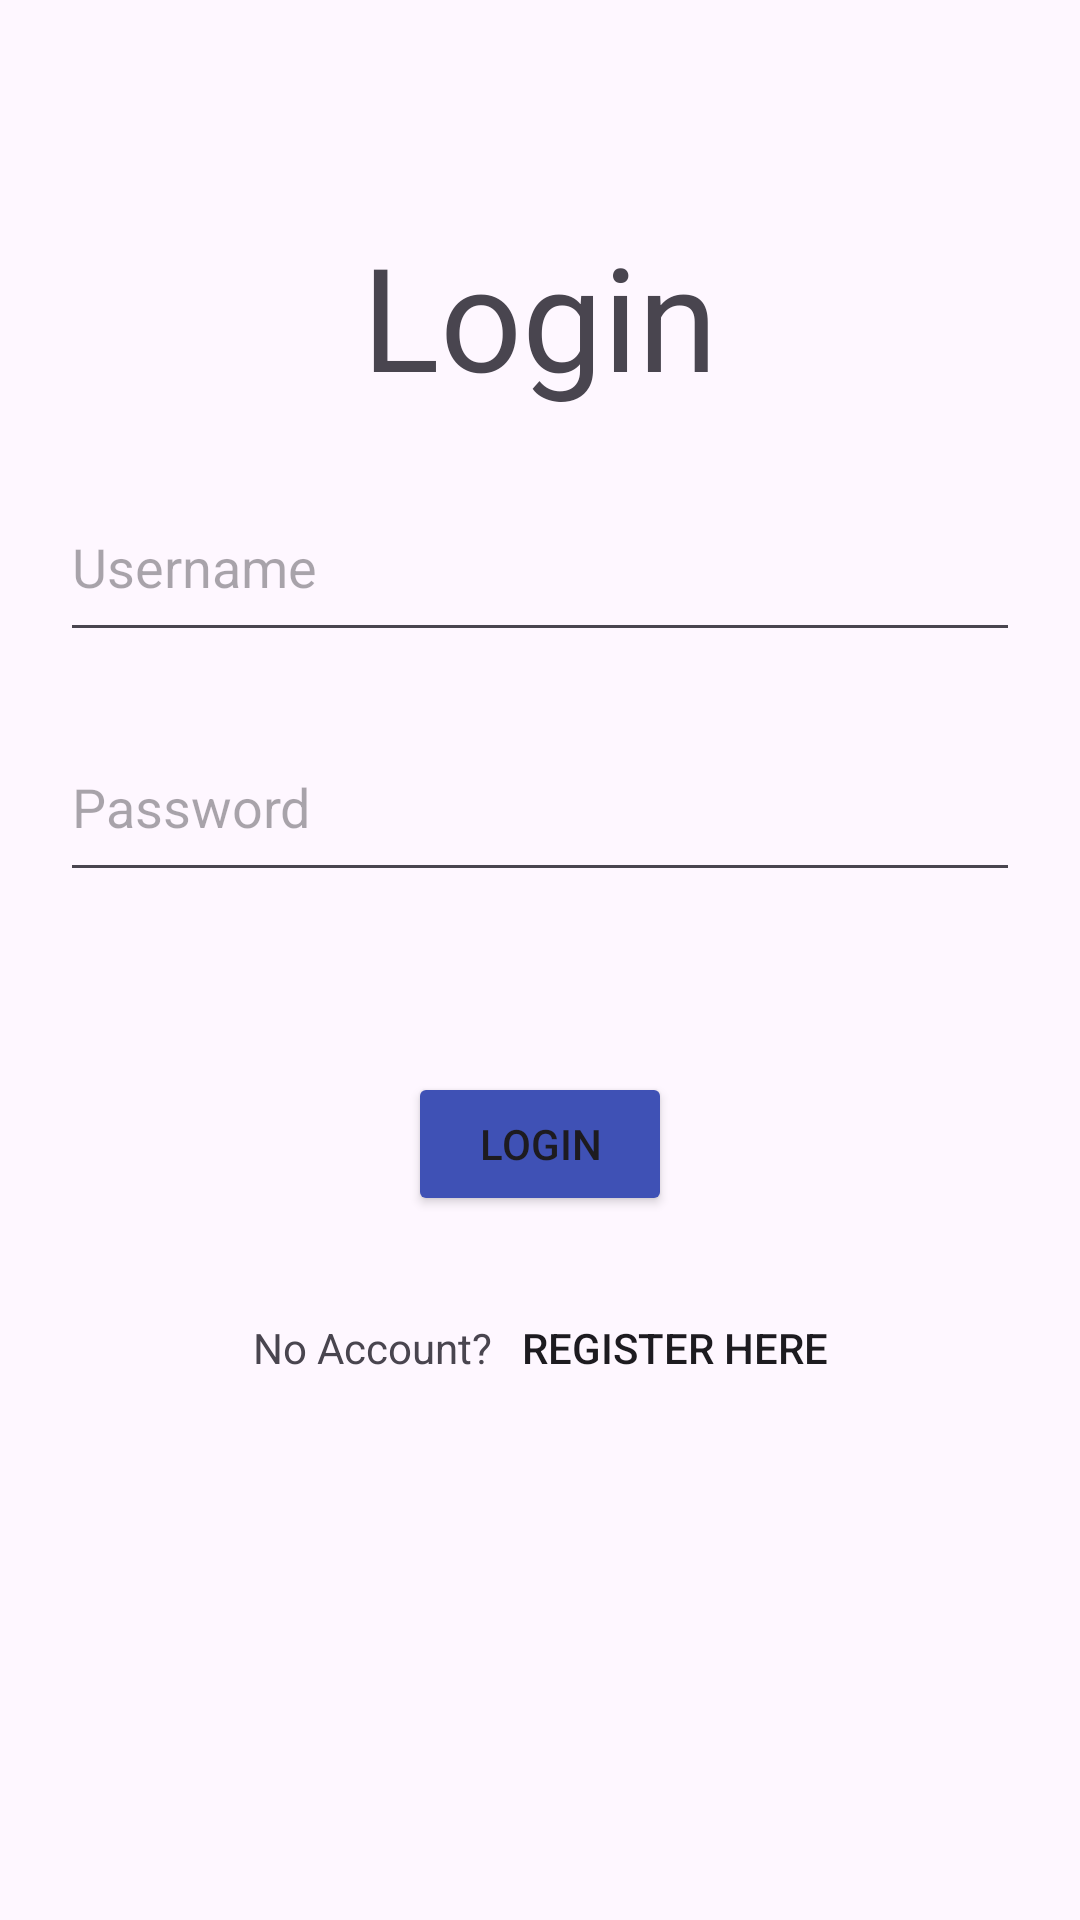

Layout XML and referenced resources for this Android screen:
<!-- AndroidManifest.xml: application theme Theme.assignment4 -->
<!-- res/layout/activity_login.xml -->
<androidx.constraintlayout.widget.ConstraintLayout xmlns:android="http://schemas.android.com/apk/res/android"
    xmlns:app="http://schemas.android.com/apk/res-auto"
    xmlns:tools="http://schemas.android.com/tools"
    android:layout_width="match_parent"
    android:layout_height="match_parent">

    <TextView
        android:id="@+id/loginLabel"
        android:layout_width="wrap_content"
        android:layout_height="wrap_content"
        android:layout_marginTop="73dp"
        android:text="Login"
        android:textSize="48sp"
        app:layout_constraintEnd_toEndOf="parent"
        app:layout_constraintStart_toStartOf="parent"
        app:layout_constraintTop_toTopOf="parent" />

    <EditText
        android:id="@+id/usernameEditText"
        android:layout_width="0dp"
        android:layout_height="60dp"
        android:layout_marginStart="20dp"
        android:layout_marginTop="20dp"
        android:layout_marginEnd="20dp"
        android:hint="Username"
        android:importantForAutofill="no"
        android:inputType="text"
        app:layout_constraintEnd_toEndOf="parent"
        app:layout_constraintStart_toStartOf="parent"
        app:layout_constraintTop_toBottomOf="@id/loginLabel" />

    <EditText
        android:id="@+id/passwordEditText"
        android:layout_width="0dp"
        android:layout_height="60dp"
        android:layout_marginStart="20dp"
        android:layout_marginTop="20dp"
        android:layout_marginEnd="20dp"
        android:hint="Password"
        android:importantForAutofill="no"
        android:inputType="textPassword"
        app:layout_constraintEnd_toEndOf="parent"
        app:layout_constraintHorizontal_bias="0.0"
        app:layout_constraintStart_toStartOf="parent"
        app:layout_constraintTop_toBottomOf="@+id/usernameEditText" />

    <Button
        android:id="@+id/loginButton"
        android:layout_width="wrap_content"
        android:layout_height="wrap_content"
        android:layout_marginTop="60dp"
        android:backgroundTint="#3F51B5"
        android:text="Login"
        app:layout_constraintEnd_toEndOf="parent"
        app:layout_constraintStart_toStartOf="parent"
        app:layout_constraintTop_toBottomOf="@id/passwordEditText" />

    <LinearLayout
        android:id="@+id/NoAccountLayout"
        android:layout_width="wrap_content"
        android:layout_height="wrap_content"
        android:layout_marginTop="20dp"
        android:orientation="horizontal"
        app:layout_constraintEnd_toEndOf="parent"
        app:layout_constraintStart_toStartOf="parent"
        app:layout_constraintTop_toBottomOf="@+id/loginButton">

        <TextView
            android:id="@+id/noAccountLabel"
            android:layout_width="wrap_content"
            android:layout_height="wrap_content"
            android:text="No Account?" />

        <Button
            android:id="@+id/registerButton"
            android:layout_width="wrap_content"
            android:layout_height="wrap_content"
            android:layout_marginStart="10dp"
            android:background="?attr/selectableItemBackgroundBorderless"
            android:padding="0dp"
            android:text="Register Here"
            android:textColor="@color/blue" />
    </LinearLayout>

</androidx.constraintlayout.widget.ConstraintLayout>
<!-- resources referenced by this layout -->
<resources>
  <style name="Theme.assignment4" parent="Base.Theme.assignment4" />
  <style name="Base.Theme.assignment4" parent="Theme.Material3.DayNight.NoActionBar">
          
          
      </style>
</resources>
